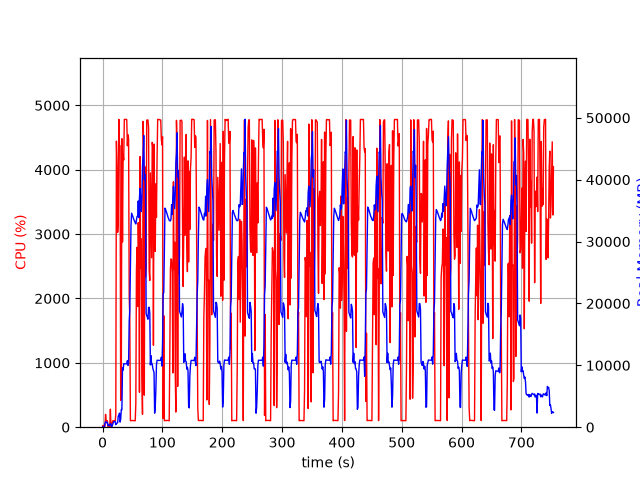

The data file committed next to this chart (first rows):
elapsed_time, nproc, cpu, mem_real, mem_virtual
4.1961669921875e-05, 1, 0.0, 7.562, 3185
1.006, 2, 28.8, 48.8, 160.6
2.014, 2, 2.0, 59.53, 171.1
3.022, 2, 4.0, 71.81, 183.4
4.028, 4, 13.9, 632.8, 2332
5.035, 4, 199.4, 857, 2588
6.043, 4, 100.3, 859, 2586
7.051, 3, 99.2, 704, 2111
8.058, 3, 100.2, 795.6, 2223
9.066, 3, 1.0, 270.8, 1565
10.07, 3, 3.0, 325.1, 1611
11.08, 3, 2.0, 247.4, 1549
12.09, 3, 0.0, 333.8, 1625
13.1, 4, 279.9, 593.9, 2277
14.1, 4, 2.0, 475.4, 2035
15.11, 2, 0.0, 30.17, 78.0
16.12, 1, 70.4, 234, 1255
17.13, 1, 100.3, 504, 1895
18.13, 1, 100.2, 759.3, 3181
19.14, 1, 99.3, 925.4, 2669
20.15, 1, 99.3, 925.4, 2669
21.16, 1, 100.3, 925.4, 2669
22.17, 1, 196.4, 414.1, 6710
23.19, 1, 4444, 576.6, 6710
24.2, 1, 4058, 669.6, 6762
25.22, 1, 3027, 708.3, 7422
26.23, 1, 3177, 1796, 7422
27.25, 1, 4783, 1796, 7422
28.27, 1, 4384, 2273, 7422
29.29, 1, 4370, 822.3, 7422
30.31, 1, 416.2, 1291, 8446
31.31, 1, 452.7, 2863, 9483
32.32, 1, 4482, 2808, 9483
33.37, 1, 2878, 9627, 23077
34.37, 1, 4243, 9224, 23077
35.38, 1, 4152, 10247, 23077
36.4, 1, 4782, 10245, 23077
37.42, 1, 4780, 10245, 23077
38.44, 1, 4781, 10243, 23077
39.46, 1, 4785, 10243, 23077
40.48, 1, 4776, 10243, 23077
41.5, 1, 4372, 10755, 23077
42.51, 1, 4544, 9985, 23077
43.53, 1, 4487, 10306, 25566
44.55, 1, 2039, 17084, 38124
45.55, 1, 1694, 18942, 58604
46.56, 1, 100.3, 25718, 58604
47.57, 1, 102.2, 32605, 58604
48.58, 1, 102.2, 34596, 58604
49.58, 1, 103.2, 34336, 58604
50.59, 1, 105.2, 34044, 58604
51.6, 1, 102.2, 33778, 58604
52.61, 1, 101.3, 33481, 58604
53.61, 1, 101.3, 33286, 58604
54.62, 1, 100.3, 33011, 58604
55.63, 1, 365.9, 32848, 58604
56.64, 1, 2427, 33422, 58604
57.66, 1, 2795, 34053, 58604
58.67, 1, 1875, 34092, 58604
59.68, 1, 3179, 36563, 58604
... 684 more rows
